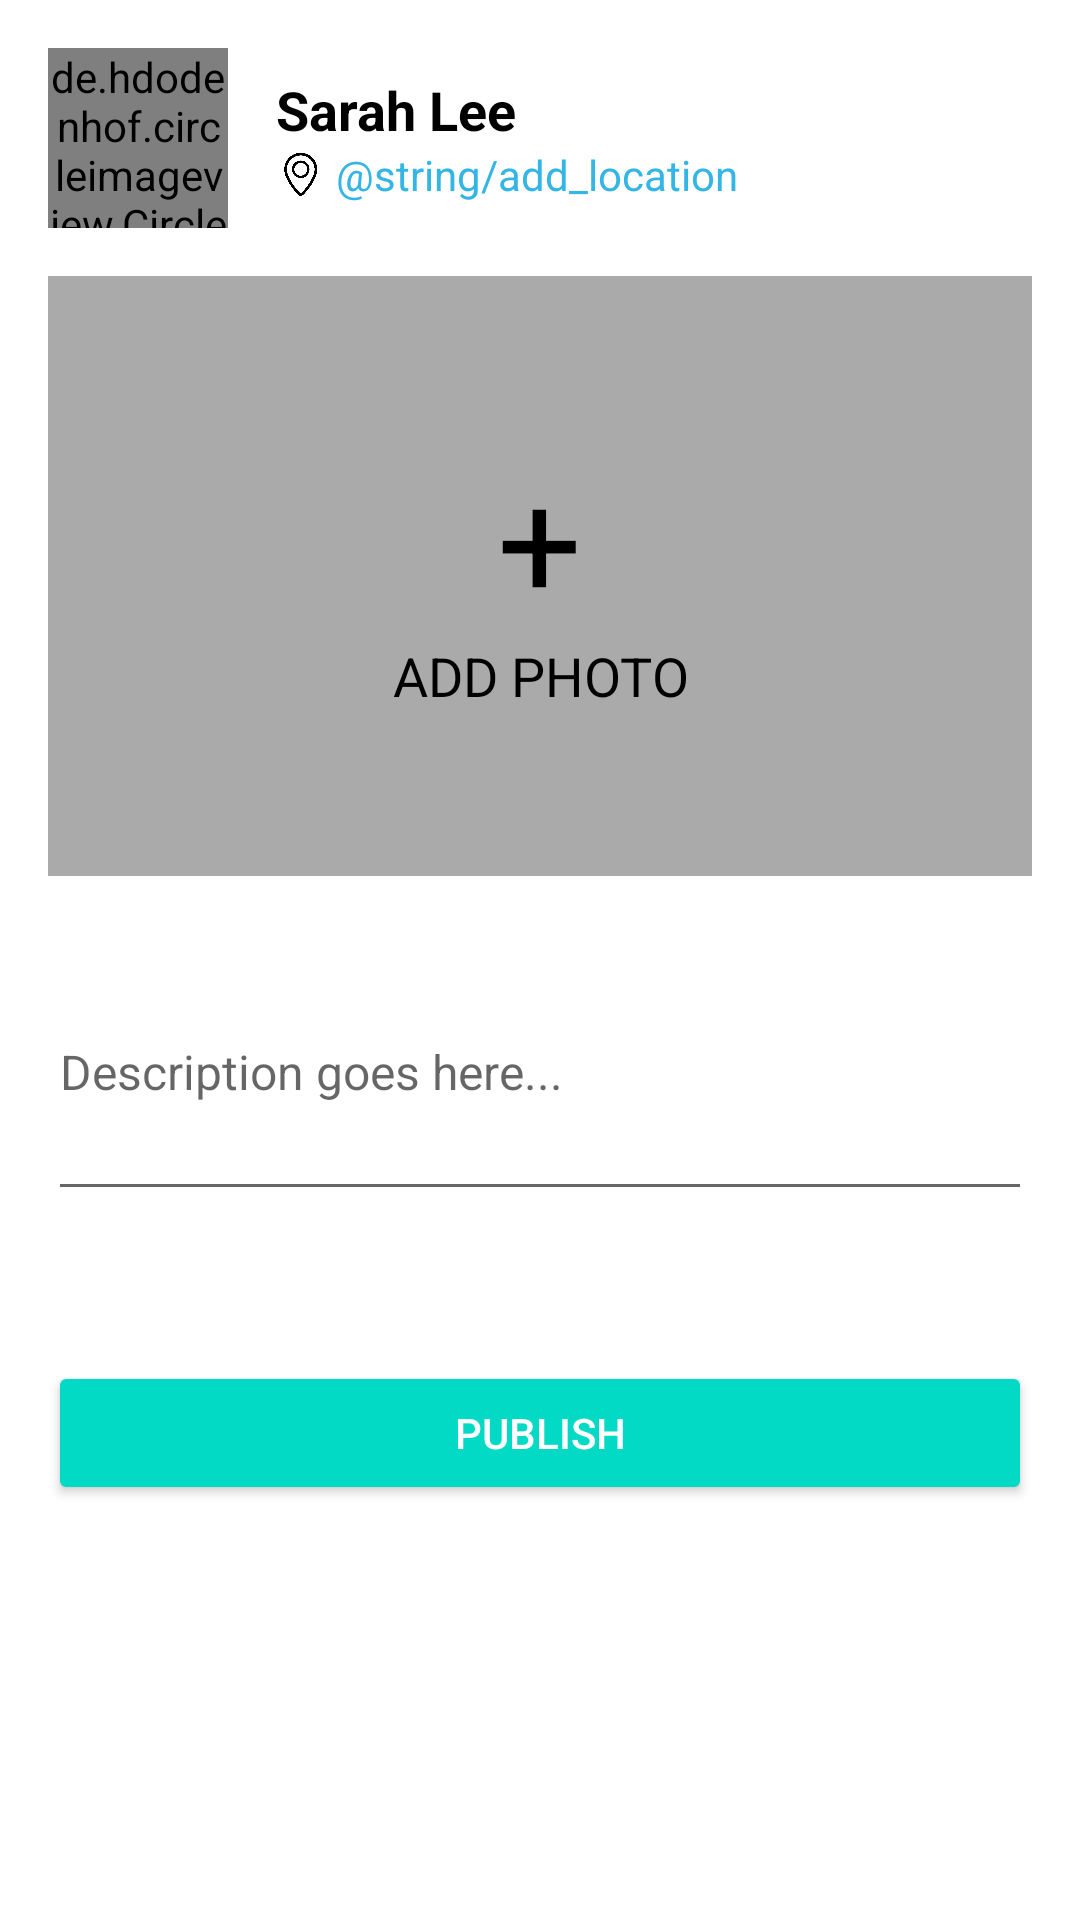

Layout XML and referenced resources for this Android screen:
<!-- AndroidManifest.xml: application theme Theme.WithMeApp -->
<!-- res/layout/fragment_add_post.xml -->
<LinearLayout xmlns:android="http://schemas.android.com/apk/res/android"
    android:layout_width="match_parent"
    android:layout_height="match_parent"
    android:orientation="vertical"
    android:padding="16dp">

    
    <LinearLayout
        android:layout_width="wrap_content"
        android:layout_height="wrap_content"
        android:gravity="center_vertical"
        android:orientation="horizontal">

        
        <de.hdodenhof.circleimageview.CircleImageView
            android:id="@+id/iv_profile_image"
            android:layout_width="60dp"
            android:layout_height="60dp"
            android:layout_marginEnd="16dp"
            android:scaleType="centerCrop"
            android:src="@drawable/ic_user" />

        
        <LinearLayout
            android:layout_width="wrap_content"
            android:layout_height="wrap_content"
            android:orientation="vertical">

            <TextView
                android:id="@+id/tv_user_name"
                android:layout_width="wrap_content"
                android:layout_height="wrap_content"
                android:text="Sarah Lee"
                android:textColor="@android:color/black"
                android:textSize="18sp"
                android:textStyle="bold" />

            <LinearLayout
                android:layout_width="wrap_content"
                android:layout_height="wrap_content"
                android:gravity="center_vertical"
                android:orientation="horizontal">

                
                <ImageView
                    android:id="@+id/iv_location_icon"
                    android:layout_width="16dp"
                    android:layout_height="16dp"
                    android:src="@drawable/ic_location" />

                
                <TextView
                    android:id="@+id/tv_add_location"
                    android:layout_width="wrap_content"
                    android:layout_height="wrap_content"
                    android:layout_marginStart="4dp"
                    android:clickable="true"
                    android:focusable="true"
                    android:text="@string/add_location"
                    android:textColor="@android:color/holo_blue_light"
                    android:textSize="14sp" />
            </LinearLayout>
        </LinearLayout>
    </LinearLayout>

    
    <View
        android:layout_width="match_parent"
        android:layout_height="16dp" />

    
    <LinearLayout
        android:layout_width="match_parent"
        android:layout_height="200dp"
        android:background="@android:color/darker_gray"
        android:clickable="true"
        android:focusable="true"
        android:gravity="center"
        android:orientation="vertical">

        
        <TextView
            android:id="@+id/tv_add_photo"
            android:layout_width="wrap_content"
            android:layout_height="wrap_content"
            android:gravity="center"
            android:text="+"
            android:textColor="@android:color/black"
            android:textSize="50sp" />

        <TextView
            android:id="@+id/tv_add_photo_text"
            android:layout_width="wrap_content"
            android:layout_height="wrap_content"
            android:gravity="center"
            android:text="ADD PHOTO"
            android:textColor="@android:color/black"
            android:textSize="18sp" />
    </LinearLayout>

    
    <View
        android:layout_width="match_parent"
        android:layout_height="16dp" />

    
    <EditText
        android:id="@+id/tv_add_description"
        android:layout_width="match_parent"
        android:layout_height="wrap_content"
        android:layout_gravity="center_horizontal"
        android:hint="Description goes here..."
        android:lines="4"
        android:textColor="@android:color/black"
        android:textSize="16sp" />

    <Button
        android:id="@+id/btn_post"
        android:layout_width="match_parent"
        android:layout_height="wrap_content"
        android:backgroundTint="@color/teal_200"
        android:text="Publish"
        android:layout_marginTop="50dp"
        android:textColor="@color/white" />
</LinearLayout>
<!-- resources referenced by this layout -->
<resources>
  <color name="teal_200">#03DAC5</color>
  <color name="white">#FFFFFFFF</color>
  <!-- drawable ic_location: png bitmap (drawable, 15368 bytes) -->
  <style name="Theme.WithMeApp" parent="Theme.MaterialComponents.Light.NoActionBar">
          
          <item name="colorPrimary">@color/primary_color</item>
          <item name="colorPrimaryVariant">@color/primary_dark_color</item>
          <item name="colorOnPrimary">@color/white</item>
          
          <item name="colorSecondary">@color/secondary_color</item>
          <item name="colorSecondaryVariant">@color/secondary_light_color</item>
          <item name="colorOnSecondary">@color/black</item>
          
          <item name="android:statusBarColor">@color/accent_color</item>
          
      </style>
  <color name="primary_color">#CDCDCD</color>
  <color name="primary_dark_color">#1E2828</color>
  <color name="secondary_color">#7B7B7D</color>
  <color name="secondary_light_color">#A0B3B3</color>
  <color name="black">#FF000000</color>
  <color name="accent_color">#000</color>
</resources>
